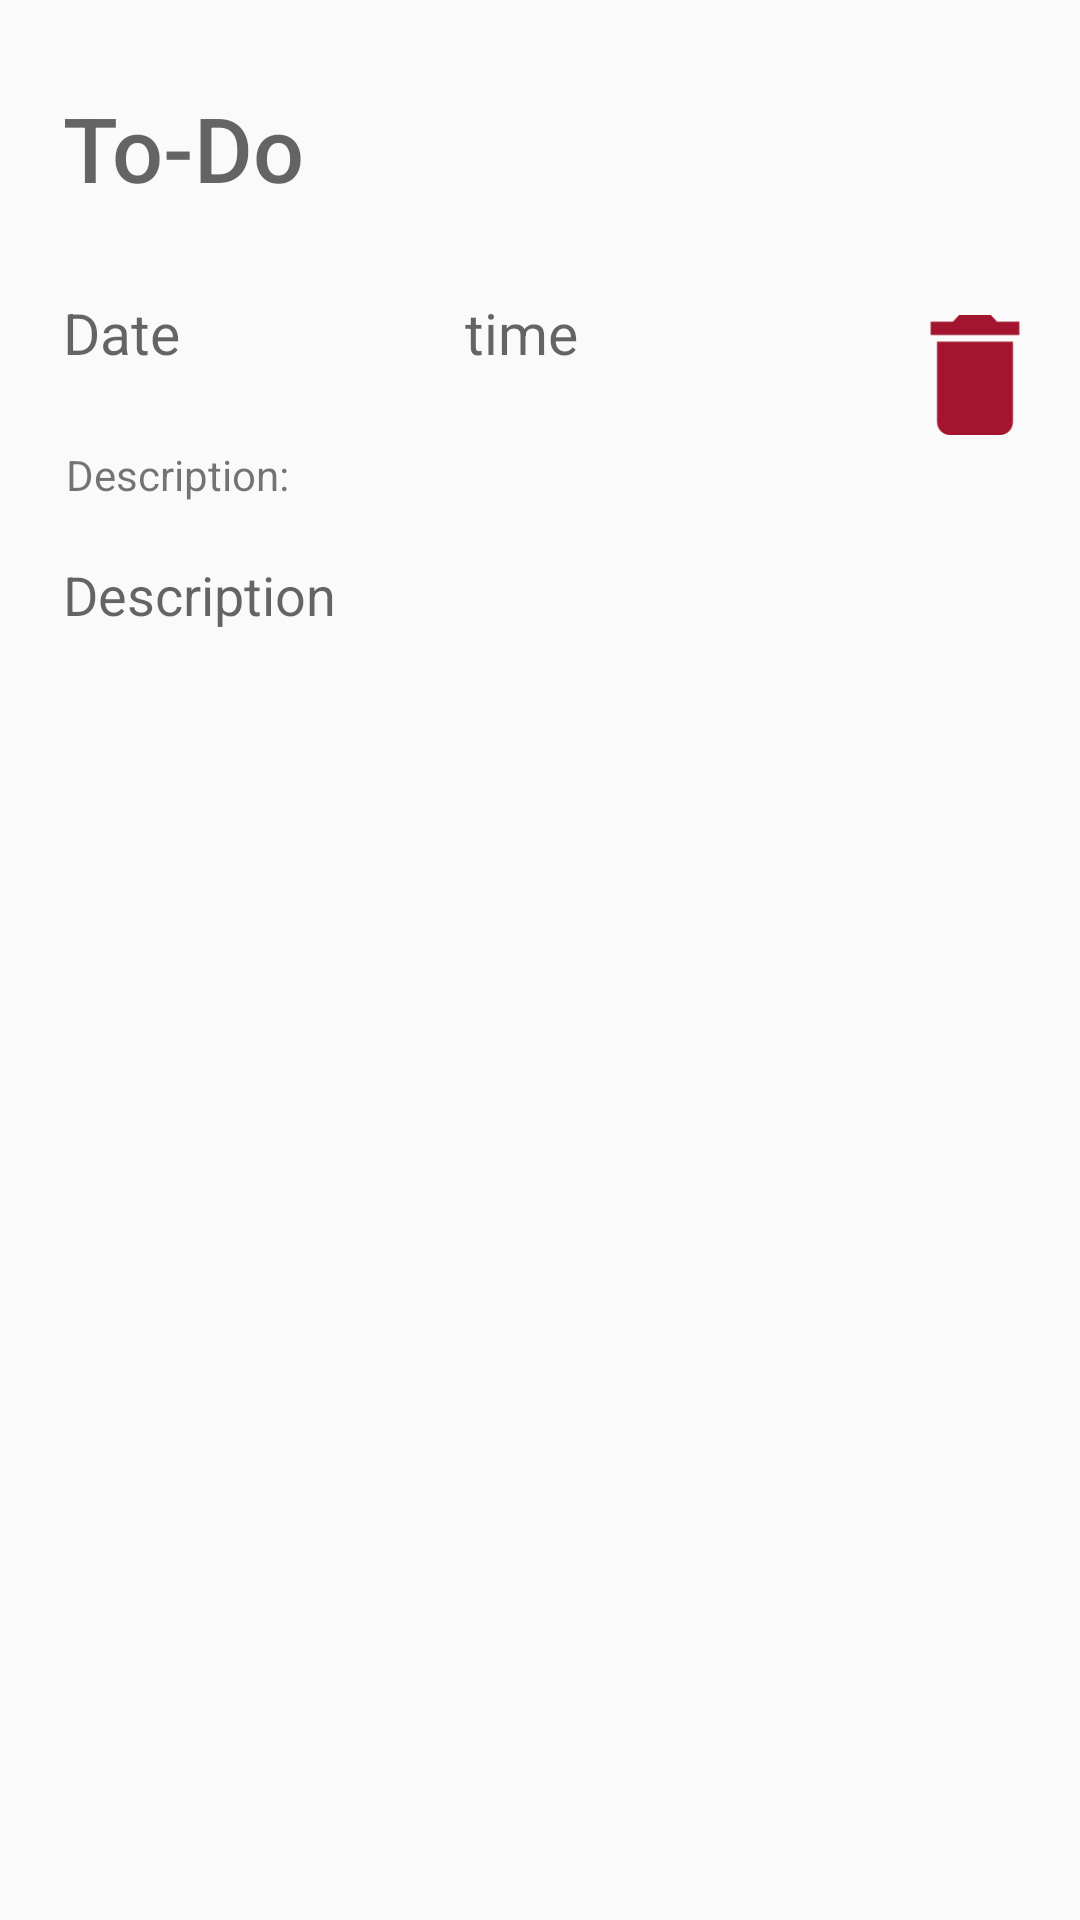

Produce the Android XML layout that renders to this screen, including the resource entries it uses.
<!-- AndroidManifest.xml: application theme AppTheme -->
<!-- res/layout/task_row_layout.xml -->
<?xml version="1.0" encoding="utf-8"?>
<android.support.constraint.ConstraintLayout
    xmlns:android="http://schemas.android.com/apk/res/android"
    xmlns:app="http://schemas.android.com/apk/res-auto"
    xmlns:tools="http://schemas.android.com/tools"
    android:layout_width="match_parent"
    android:layout_height="match_parent"
    android:orientation="vertical">

    <TextView
        android:id="@+id/title"
        android:layout_width="match_parent"
        android:layout_height="65dp"
        android:layout_marginEnd="8dp"
        android:layout_marginLeft="8dp"
        android:layout_marginRight="8dp"
        android:layout_marginStart="8dp"
        android:layout_marginTop="16dp"
        android:gravity="start"
        android:hint="To-Do"
        android:padding="13dp"
        android:textAlignment="textStart"
        android:textAppearance="@style/Base.TextAppearance.AppCompat.Widget.ActionBar.Title"
        android:textColor="#123456"
        android:textSize="30dp"
        app:layout_constraintEnd_toEndOf="parent"
        app:layout_constraintHorizontal_bias="0.0"
        app:layout_constraintStart_toStartOf="parent"
        app:layout_constraintTop_toTopOf="parent" />

    <TextView
        android:id="@+id/description"
        android:layout_width="match_parent"
        android:layout_height="wrap_content"
        android:layout_marginEnd="8dp"
        android:layout_marginLeft="8dp"
        android:layout_marginRight="8dp"
        android:layout_marginStart="8dp"
        android:layout_marginTop="92dp"
        android:hint="Description"
        android:padding="13dp"
        android:textSize="18dp"
        app:layout_constraintEnd_toEndOf="parent"
        app:layout_constraintHorizontal_bias="0.0"
        app:layout_constraintStart_toStartOf="parent"
        app:layout_constraintTop_toBottomOf="@+id/title" />

    <TextView
        android:id="@+id/date"
        android:layout_width="126dp"
        android:layout_height="wrap_content"
        android:layout_marginLeft="8dp"
        android:layout_marginStart="8dp"
        android:layout_marginTop="4dp"
        android:textColor="@color/date"
        android:hint="Date"
        android:padding="13dp"
        android:textSize="19dp"
        app:layout_constraintStart_toStartOf="parent"
        app:layout_constraintTop_toBottomOf="@+id/title" />

    <TextView
        android:id="@+id/Time"
        android:layout_width="89dp"
        android:layout_height="wrap_content"
        android:layout_marginEnd="172dp"
        android:layout_marginLeft="8dp"
        android:layout_marginRight="172dp"
        android:layout_marginStart="8dp"
        android:layout_marginTop="4dp"
        android:textColor="@color/date"
        android:hint="time"
        android:textSize="19dp"
        android:padding="13dp"
        app:layout_constraintEnd_toEndOf="parent"
        app:layout_constraintHorizontal_bias="0.0"
        app:layout_constraintStart_toEndOf="@+id/date"
        app:layout_constraintTop_toBottomOf="@+id/title" />

    <Button
        android:id="@+id/deleteBtn"
        android:layout_width="38dp"
        android:layout_height="40dp"
        android:layout_marginEnd="16dp"
        android:layout_marginRight="16dp"
        android:layout_marginTop="24dp"
        android:background="@drawable/del"
        android:focusable="false"
        app:layout_constraintEnd_toEndOf="parent"
        app:layout_constraintTop_toBottomOf="@+id/title" />

    <TextView
        android:id="@+id/textView"
        android:layout_width="wrap_content"
        android:layout_height="19dp"
        android:layout_marginLeft="22dp"
        android:layout_marginStart="22dp"
        android:layout_marginTop="12dp"
        android:text="Description:"
        app:layout_constraintStart_toStartOf="parent"
        app:layout_constraintTop_toBottomOf="@+id/date" />

</android.support.constraint.ConstraintLayout>
<!-- resources referenced by this layout -->
<resources>
  <color name="date">#580408</color>&gt;
  <!-- drawable del: png bitmap (drawable, 806 bytes) -->
  <style name="AppTheme" parent="Theme.AppCompat.Light.DarkActionBar">
          
          <item name="colorPrimary">@color/colorPrimary</item>
          <item name="colorPrimaryDark">@color/colorPrimaryDark</item>
          <item name="colorAccent">@color/colorAccent</item>
      </style>
  <color name="colorPrimary">#3F51B5</color>
  <color name="colorPrimaryDark">#303F9F</color>
  <color name="colorAccent">#b85c05</color>
</resources>
